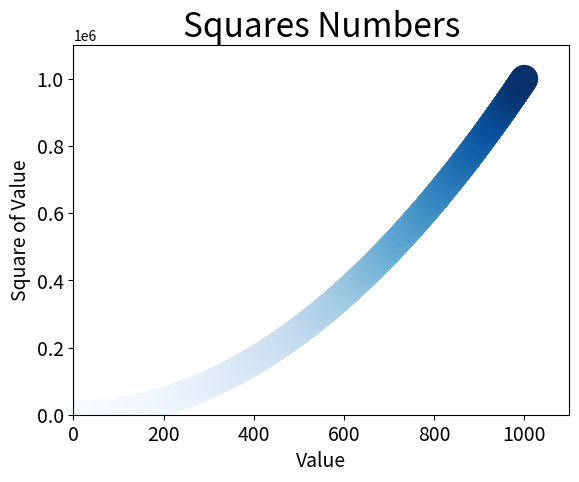

Source code (Python): (Note: this script raises an exception after producing the figure.)
import matplotlib.pyplot as plt

x_values = list(range(1, 1001))
y_values = [x**2 for x in x_values]

# 传递 x,y 坐标，c 线条颜色，edgecolor 线条轮廓，s 线条的尺寸
plt.scatter(x_values, y_values, c = y_values, cmap = plt.cm.Blues, edgecolor='none', s = 400)

# 设置图表标题给坐标轴加标签
plt.title('Squares Numbers', fontsize=24)
plt.xlabel('Value', fontsize=14)
plt.ylabel('Square of Value', fontsize=14)

# 设置刻度标记大小
plt.tick_params(axis='both', which='major', labelsize=14)

# 设置每个坐标轴的取值范围
plt.axis([0, 1100, 0, 1100000])

# plt.show()  # 打开查看器显示图形
plt.savefig('squares_plot.png', boox_inches = 'tight') # 保存图片
